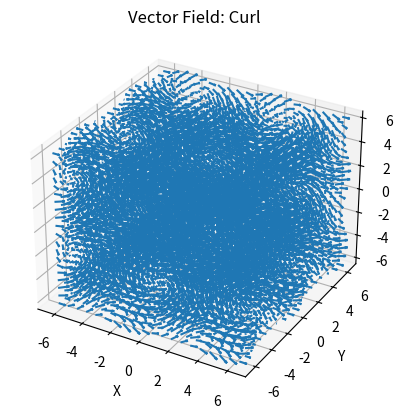

This figure's Python source: (Note: this script raises an exception after producing the figure.)
import numpy as np
import matplotlib.pyplot as plt
from mpl_toolkits.mplot3d import Axes3D

def vector_field(x, y, z):
    return np.cos(y), np.sin(z), np.sin(x)

x = np.linspace(-2*np.pi, 2*np.pi, 20)
y = np.linspace(-2*np.pi, 2*np.pi, 20)
z = np.linspace(-2*np.pi, 2*np.pi, 20)
X, Y, Z = np.meshgrid(x, y, z)

U, V, W = vector_field(X, Y, Z)

fig = plt.figure()
ax = fig.add_subplot(111, projection='3d')
ax.quiver(X, Y, Z, U, V, W, length=0.5)
ax.set_xlabel('X')
ax.set_ylabel('Y')
ax.set_zlabel('Z')
plt.title('Vector Field: Curl')

# Compute the curl of the vector field
curl_x = np.zeros_like(X)
curl_y = np.zeros_like(Y)
curl_z = np.zeros_like(Z)

for i in range(1, X.shape[0]-1):
    for j in range(1, X.shape[1]-1):
        for k in range(1, X.shape[2]-1):
            curl_x[i, j, k] = (W[i, j+1, k] - W[i, j-1, k]) / (Y[0, 1, 0] - Y[0, 0, 0]) - (V[i, j, k+1] - V[i, j, k-1]) / (Z[0, 0, 1] - Z[0, 0, 0])
            curl_y[i, j, k] = (U[i, j, k+1] - U[i, j, k-1]) / (Z[0, 0, 1] - Z[0, 0, 0]) - (W[i+1, j, k] - W[i-1, j, k]) / (X[1, 0, 0] - X[0, 0, 0])
            curl_z[i, j, k] = (V[i+1, j, k] - V[i-1, j, k]) / (X[1, 0, 0] - X[0, 0, 0]) - (U[i, j+1, k] - U[i, j-1, k]) / (Y[0, 1, 0] - Y[0, 0, 0])

# Plot the curl as a separate surface
curl_magnitude = np.sqrt(curl_x**2 + curl_y**2 + curl_z**2)
ax.plot_surface(X, Y, Z, facecolors=plt.cm.plasma(curl_magnitude))
plt.colorbar(mappable=plt.cm.ScalarMappable(cmap=plt.cm.plasma), label='Curl Magnitude')
plt.show()
